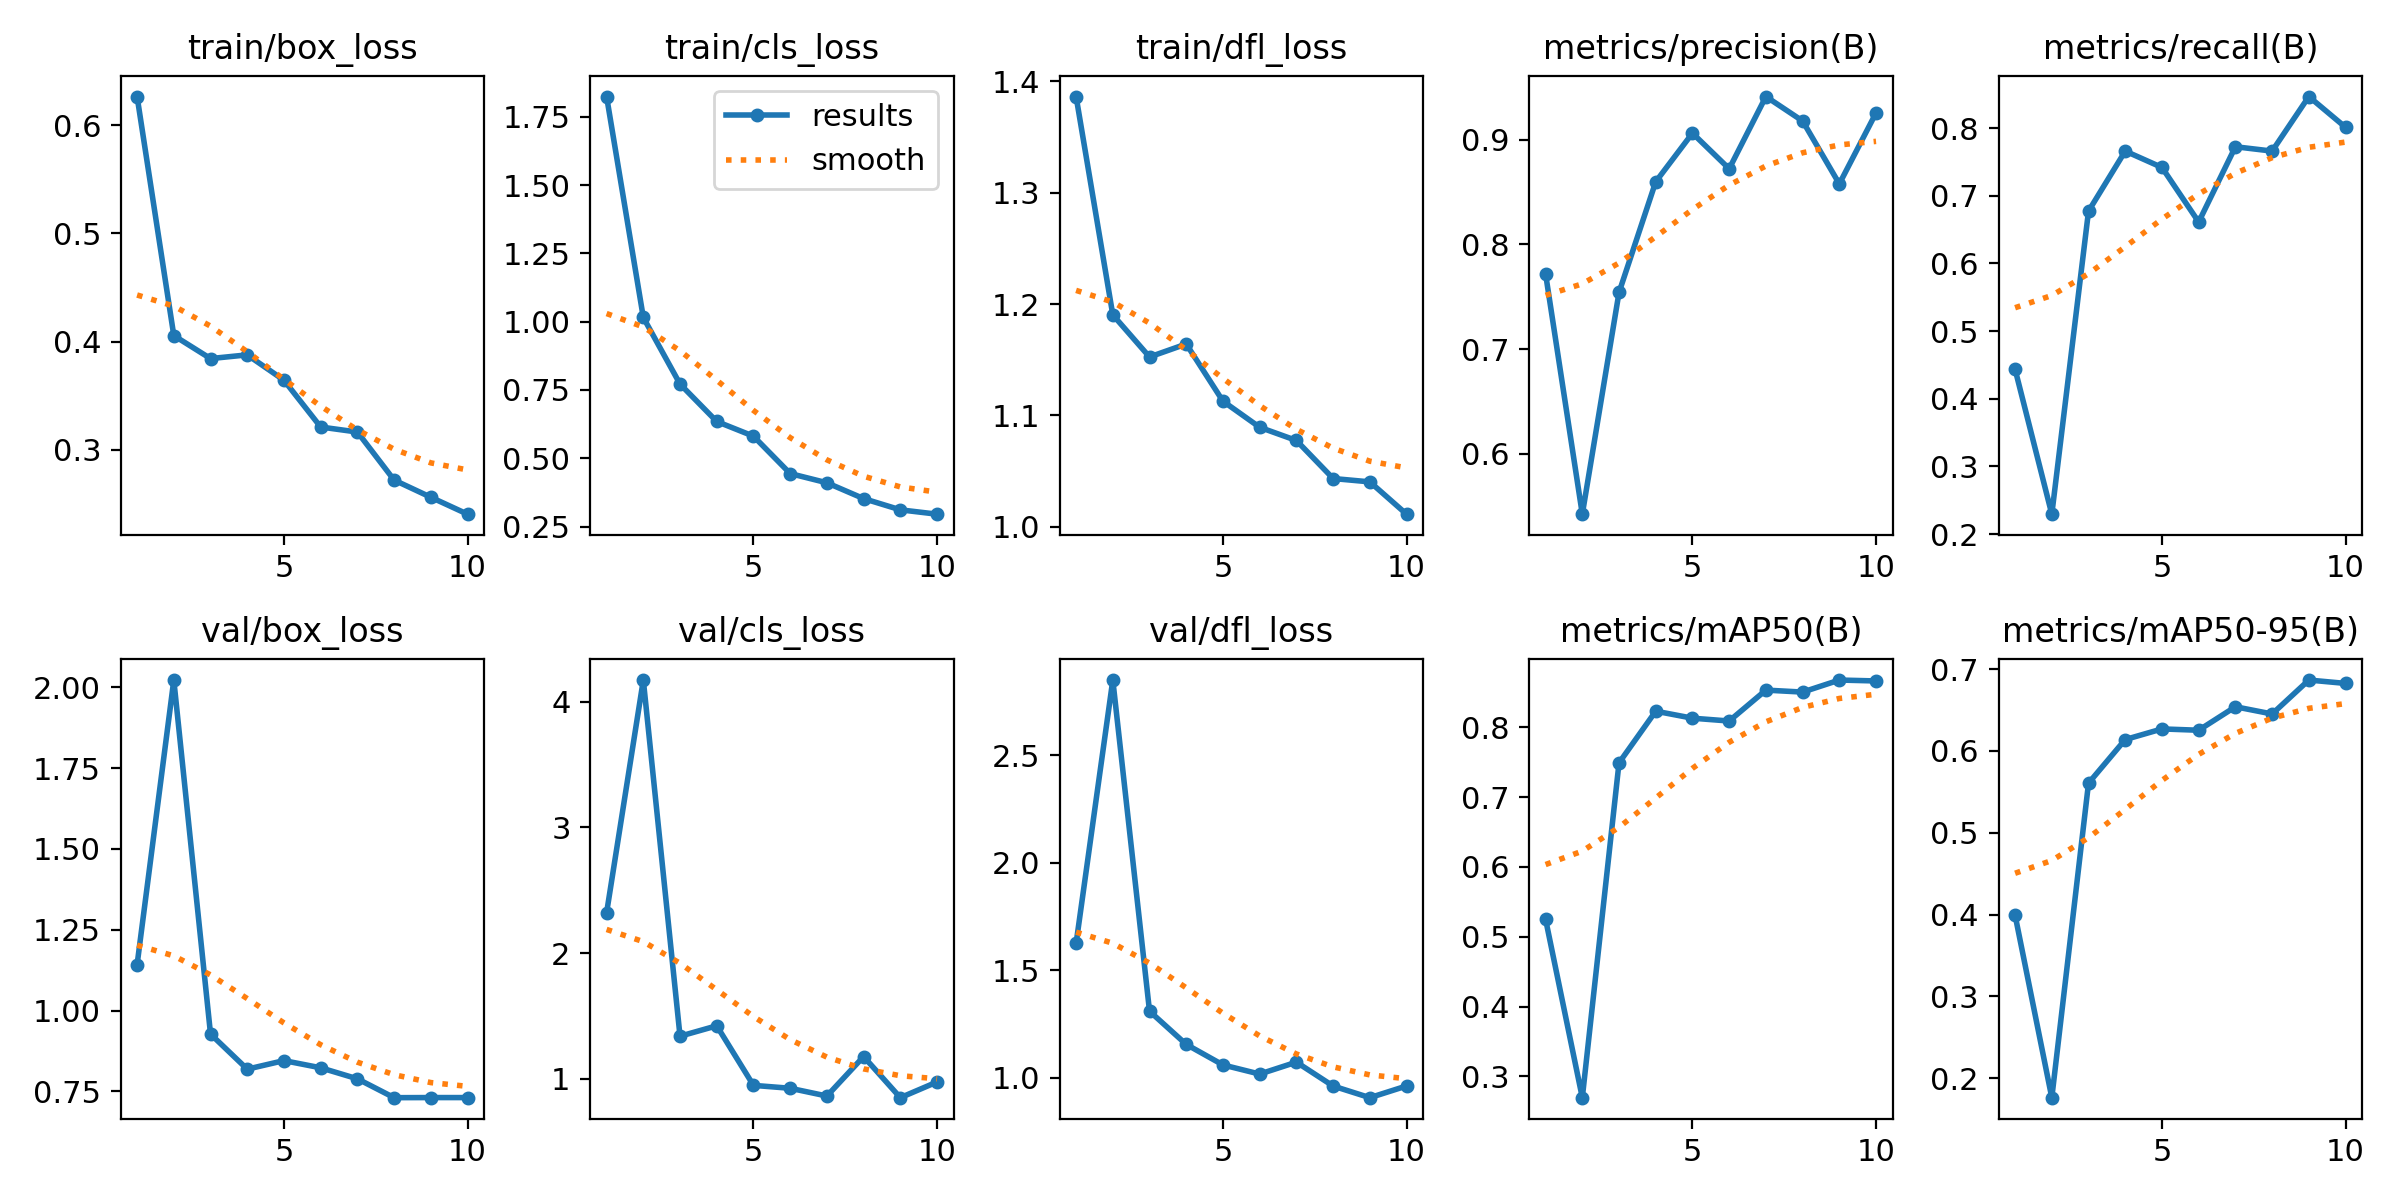

The table this chart was drawn from, first rows:
epoch, time, train/box_loss, train/cls_loss, train/dfl_loss, metrics/precision(B), metrics/recall(B), metrics/mAP50(B), metrics/mAP50-95(B), val/box_loss, val/cls_loss, val/dfl_loss, lr/pg0, lr/pg1, lr/pg2
1, 28.36, 0.6263, 1.824, 1.386, 0.7717, 0.4435, 0.525, 0.3992, 1.142, 2.32, 1.625, 0.0006604, 0.0006604, 0.0006604
2, 52.31, 0.4055, 1.015, 1.19, 0.5423, 0.2294, 0.2694, 0.1762, 2.022, 4.173, 2.849, 0.001196, 0.001196, 0.001196
3, 76.31, 0.3843, 0.7715, 1.153, 0.7541, 0.6774, 0.7493, 0.5606, 0.9274, 1.338, 1.31, 0.001599, 0.001599, 0.001599
4, 100.2, 0.3877, 0.6345, 1.164, 0.8597, 0.7661, 0.8233, 0.6139, 0.8188, 1.421, 1.156, 0.001406, 0.001406, 0.001406
5, 124, 0.3643, 0.5807, 1.113, 0.9061, 0.7419, 0.8133, 0.6269, 0.8453, 0.9469, 1.061, 0.001208, 0.001208, 0.001208
6, 147.6, 0.3211, 0.4439, 1.089, 0.8721, 0.6613, 0.8092, 0.6253, 0.8231, 0.9238, 1.018, 0.00101, 0.00101, 0.00101
7, 171, 0.3164, 0.4101, 1.078, 0.9411, 0.7726, 0.8535, 0.654, 0.789, 0.862, 1.074, 0.000812, 0.000812, 0.000812
8, 194.4, 0.2721, 0.3522, 1.043, 0.9177, 0.7661, 0.8507, 0.6452, 0.7307, 1.176, 0.9625, 0.000614, 0.000614, 0.000614
9, 218, 0.2562, 0.3111, 1.04, 0.8577, 0.8468, 0.8679, 0.6866, 0.731, 0.8489, 0.9084, 0.000416, 0.000416, 0.000416
10, 241.7, 0.2406, 0.2952, 1.011, 0.9255, 0.8013, 0.8666, 0.6825, 0.7309, 0.9739, 0.9628, 0.000218, 0.000218, 0.000218
